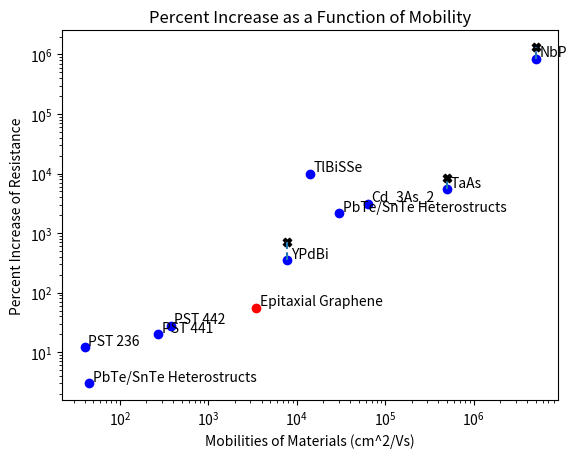
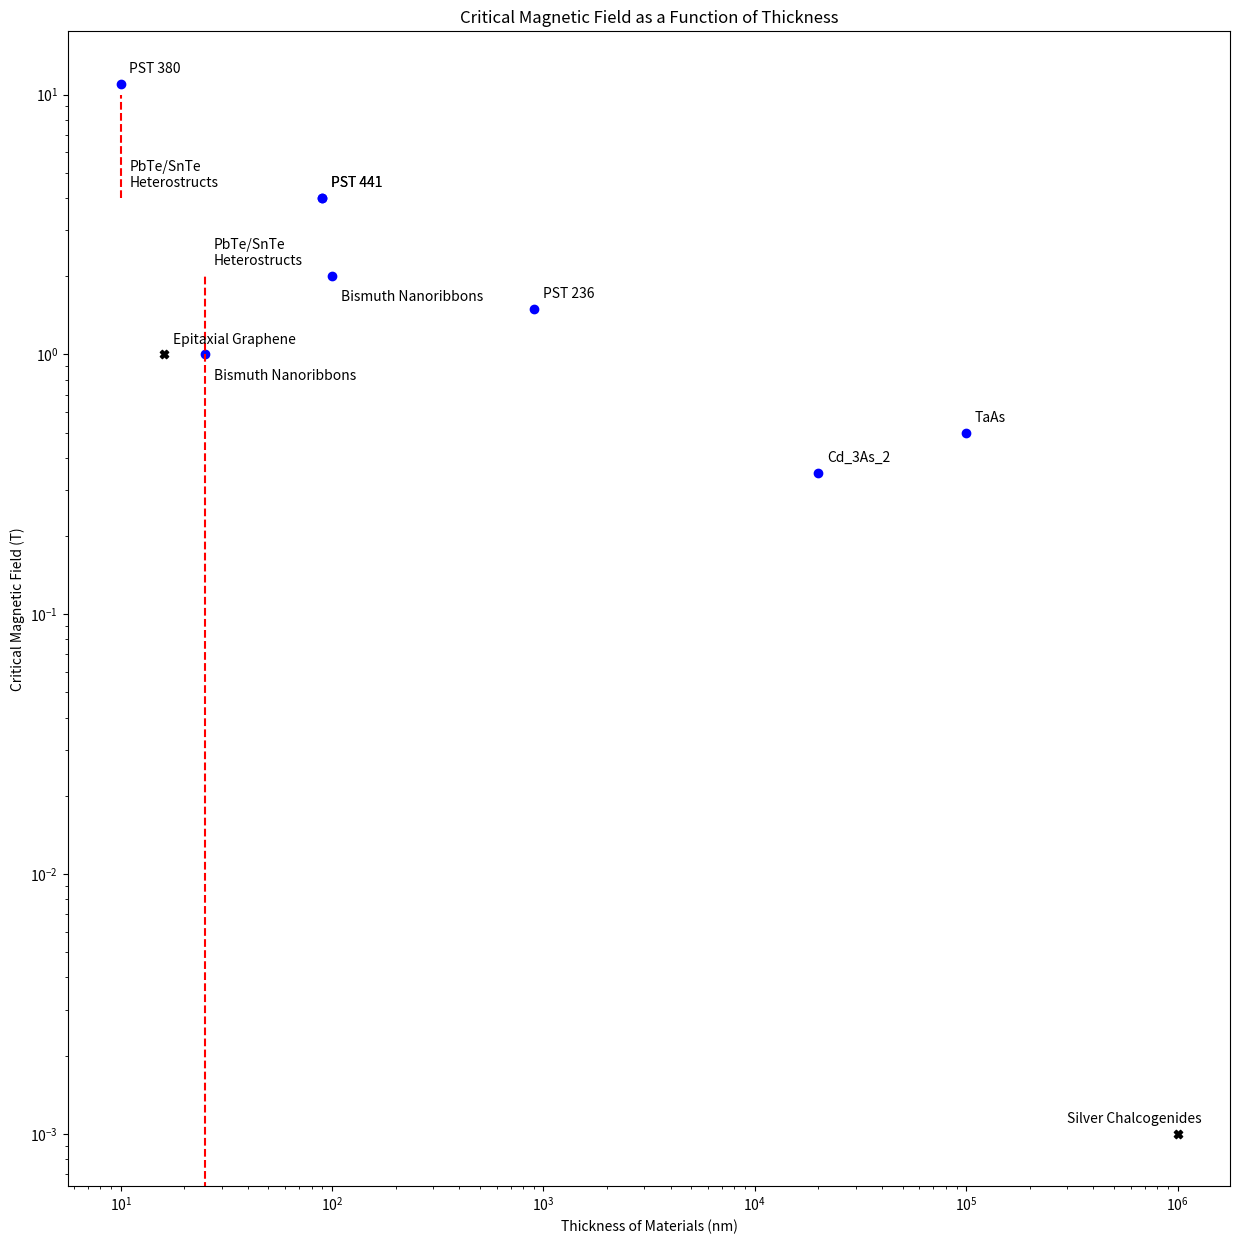
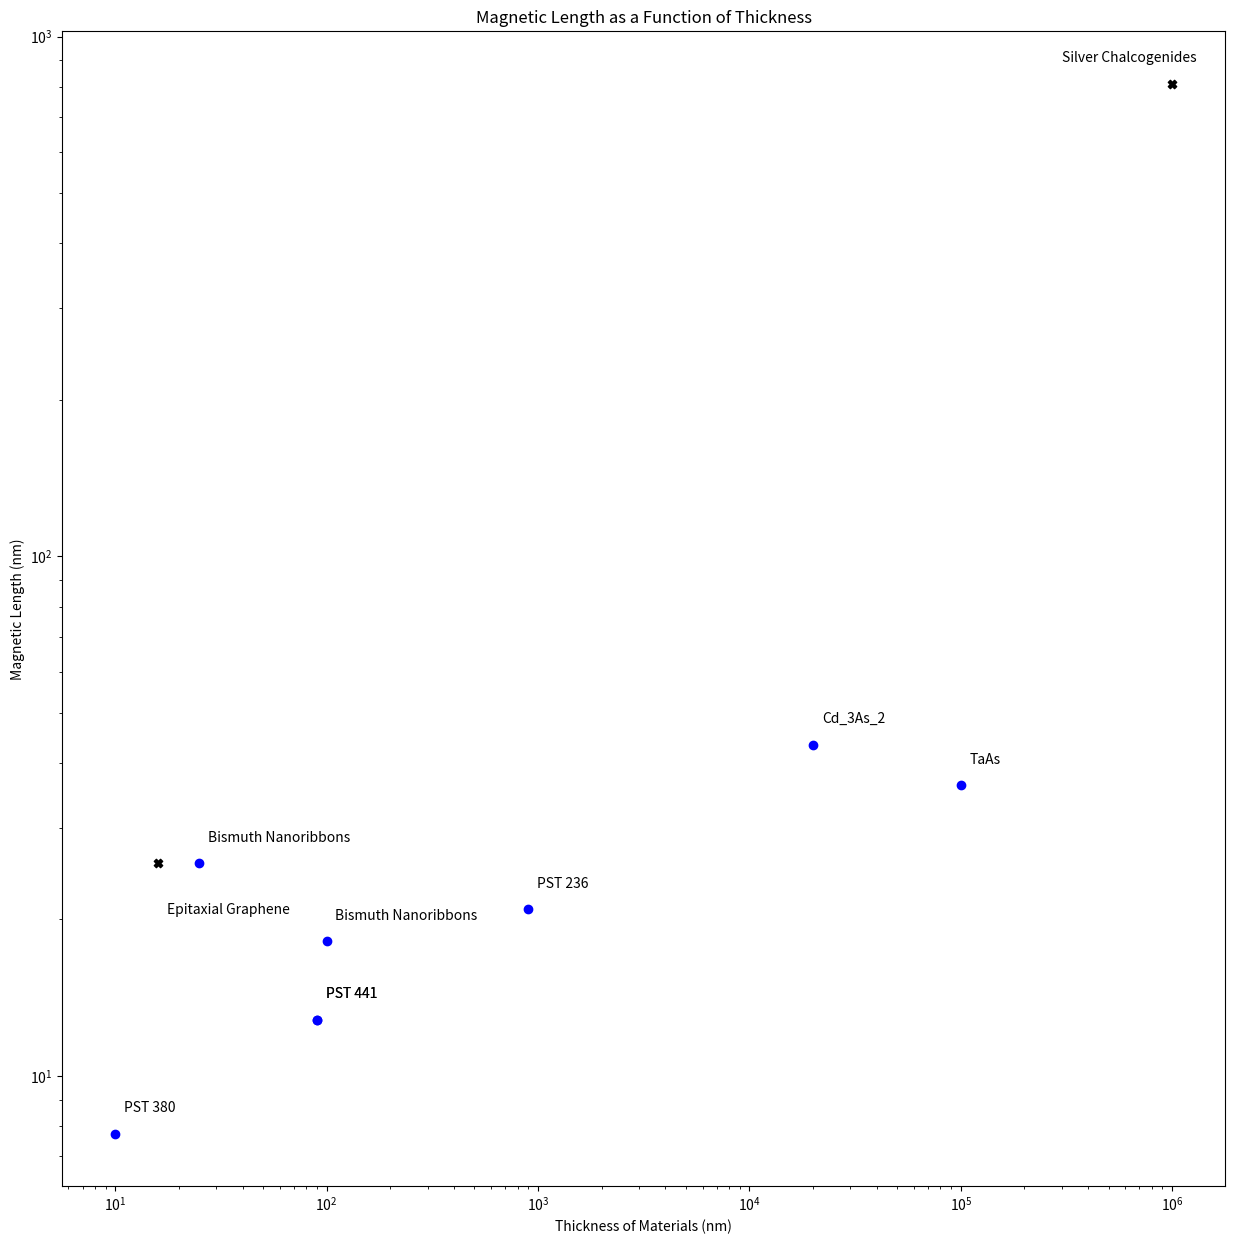
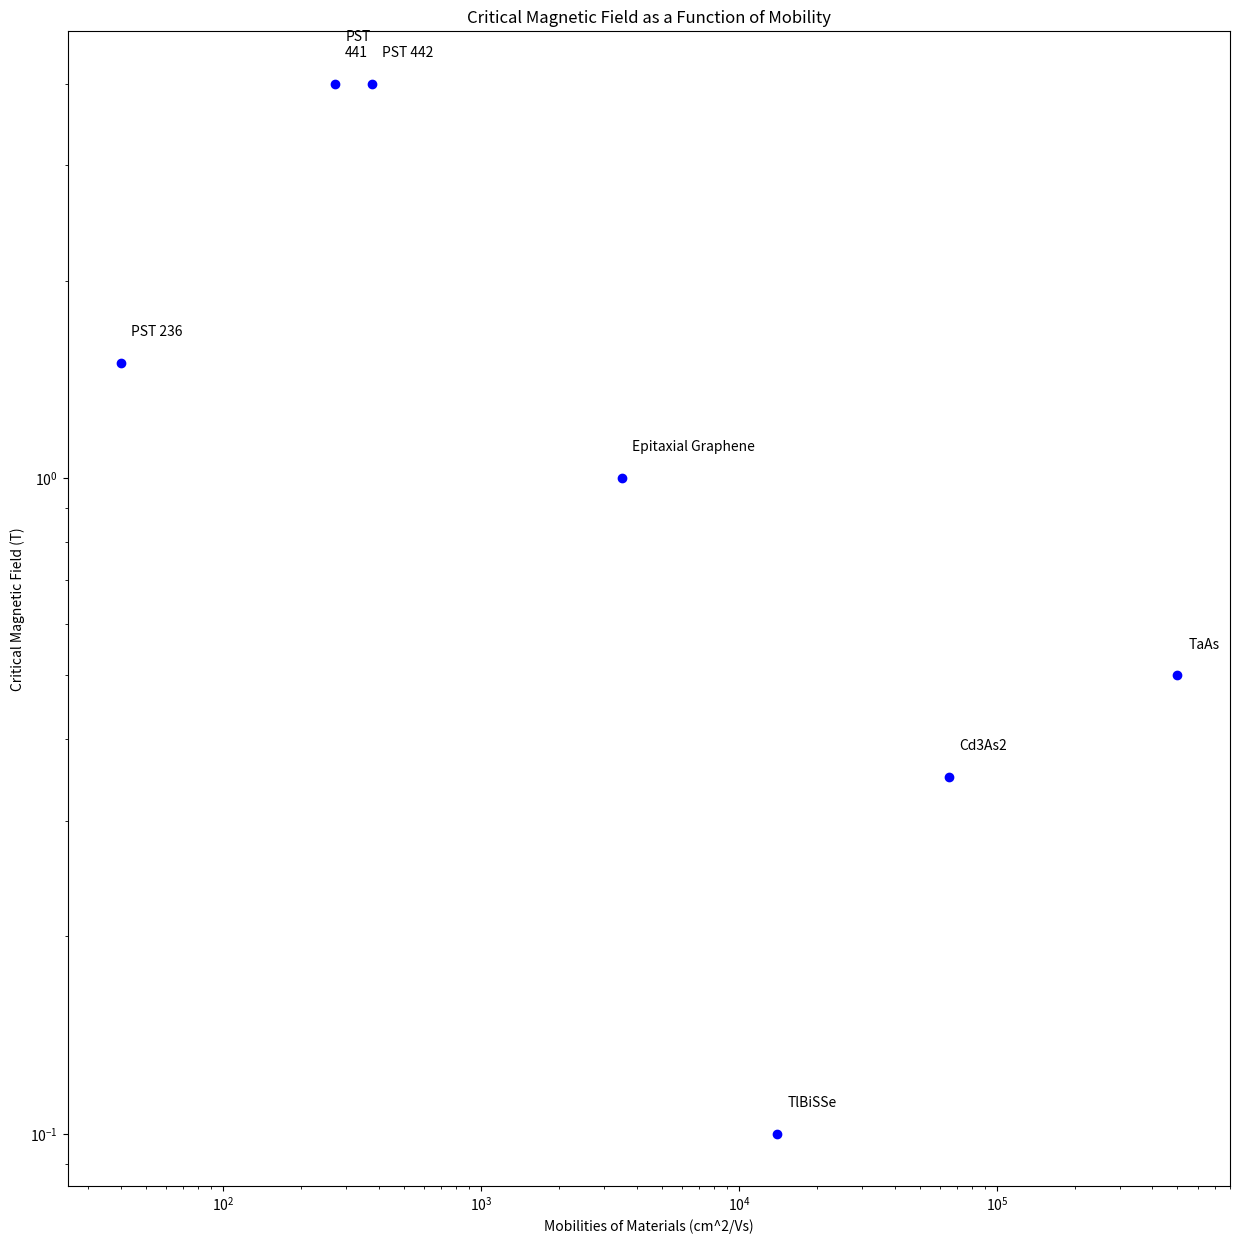
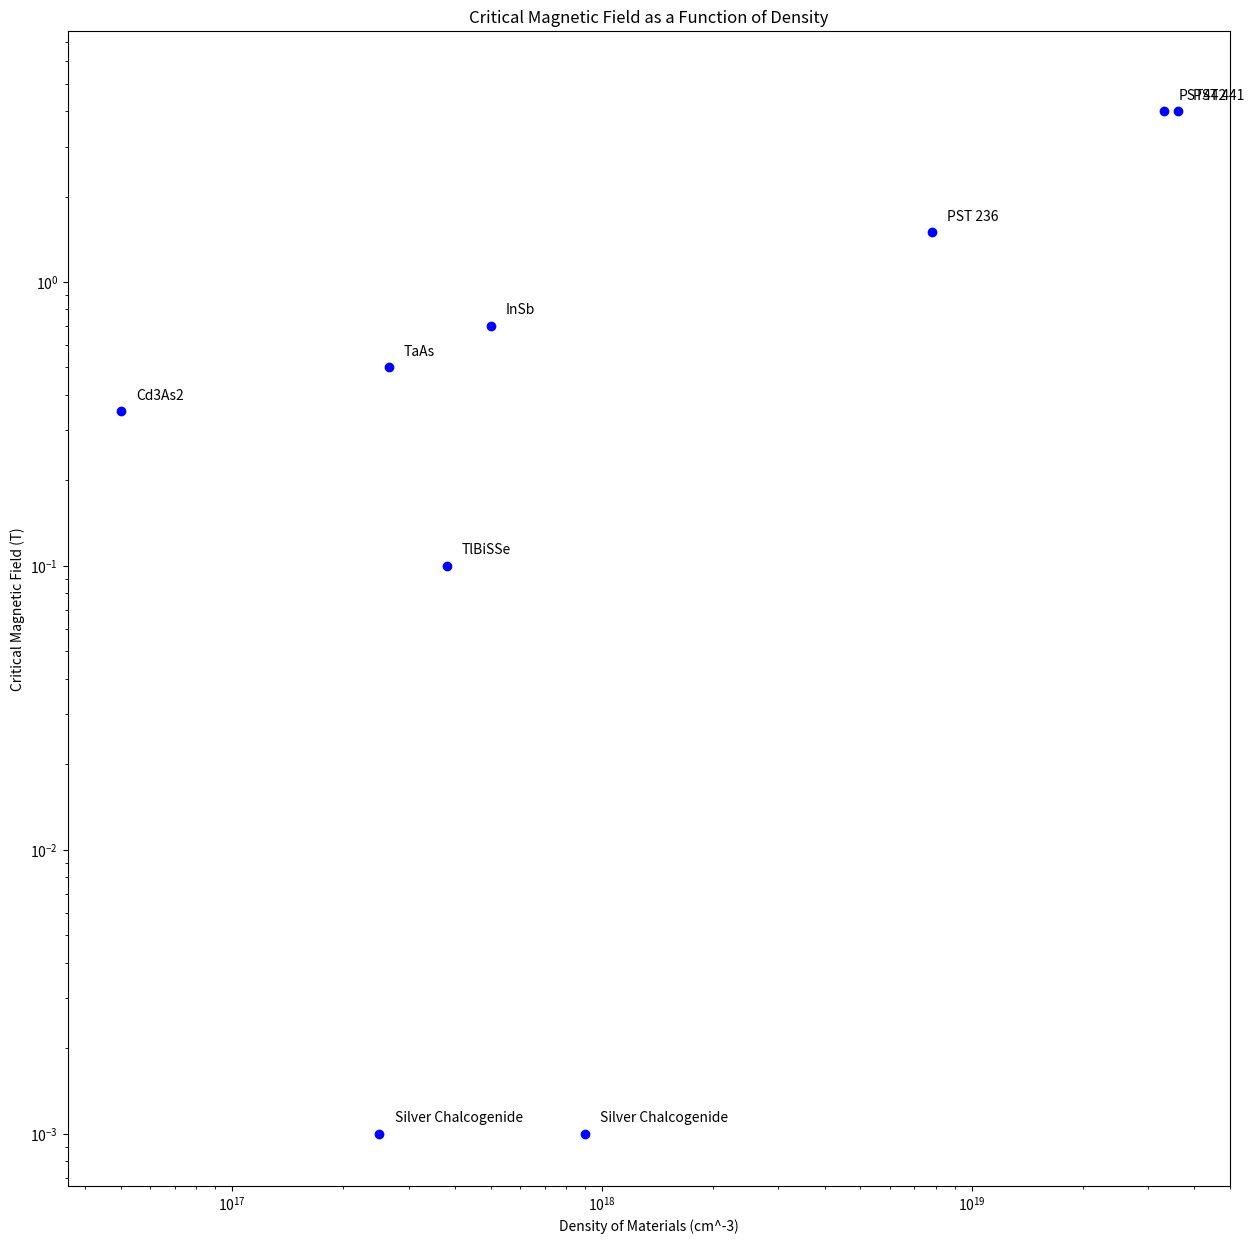

These charts were generated, in order, by the following Python code:
import matplotlib.pyplot as plt
import numpy as np


Materials = [r'Cd_3As_2', r'YPdBi', r'NbP', 'PbTe/SnTe Heterostructs', 'PbTe/SnTe Heterostructs', r'TlBiSSe', 'TaAs',
             'PST 236', 'PST 441', 'PST 442', 'Epitaxial Graphene']
LMRPercentIncrease = [3100, 350, 850000, 2150, 3, 10000, 5400, 12, 20, 28]
Mobilities = [64000, 7800, 5000000, 30000, 45, 14000, 500000, 40, 270, 376]
LMRUnextrapolated = [350, 850000, 5400]
LMRExtrapolated = [700, 1322222, 8400]
MobilitiesExtrapolated = [7800, 5000000, 500000]
LMRDisorder = [55]
MobilitiesDisorder = [3500]

plt.scatter(Mobilities, LMRPercentIncrease, c='b', marker='o')
plt.scatter(MobilitiesDisorder, LMRDisorder, c='r', marker='o')
plt.scatter(MobilitiesExtrapolated, LMRExtrapolated, c='k', marker='X')
plt.vlines(MobilitiesExtrapolated, LMRUnextrapolated, LMRExtrapolated, linestyles='--')
for indx in range(len(LMRPercentIncrease)):
    plt.text(1.1*Mobilities[indx], 1.1*LMRPercentIncrease[indx], Materials[indx])
plt.text(1.1*MobilitiesDisorder[0], 1.1*LMRDisorder[0], Materials[-1])
plt.xlabel(r'Mobilities of Materials (cm^2/Vs)')
plt.ylabel(r'Percent Increase of Resistance')
plt.title('Percent Increase as a Function of Mobility')
plt.yscale('log')
plt.xscale('log')
plt.show()

Materials = [r'Cd_3As_2', 'PST 236', 'PST 441', 'PST 441', 'PST 380', 'Bismuth Nanoribbons',
             'Bismuth Nanoribbons', 'TaAs', 'PbTe/SnTe\nHeterostructs']
CriticalBField = [0.35, 1.5, 4, 4, 11, 2, 1, 0.5] # , 0.001
Thickness = [20000, 900, 90, 90, 10, 100, 25, 100000] # , 1000000
CBFieldRanges = [2, 4]
Thicknesses = [25, 10]

plt.figure(figsize=(15, 15))
plt.scatter(Thickness, CriticalBField, c='b', marker='o')
plt.vlines(Thicknesses, [0, CBFieldRanges[1]], [CBFieldRanges[0], 10], colors='r', linestyles='--')
plt.scatter([1000000, 16], [0.001, 1], c='k', marker='X')
plt.vlines(1000000, 1.1*0.001, 0.1, colors='w', linestyles='--')
plt.text(300000, 1.1*0.001, 'Silver Chalcogenides')
plt.text(1.1*16, 1.1, 'Epitaxial Graphene')
for indx in range(len(CBFieldRanges)):
    plt.text(1.1*Thicknesses[indx], 1.1*CBFieldRanges[indx], Materials[-1])
for indx in range(len(CriticalBField)):
    if Materials[indx] == 'Bismuth Nanoribbons':
        plt.text(1.1 * Thickness[indx], 0.8 * CriticalBField[indx], Materials[indx])
    else:
        plt.text(1.1*Thickness[indx], 1.1*CriticalBField[indx], Materials[indx])
plt.xlabel(r'Thickness of Materials (nm)')
plt.ylabel(r'Critical Magnetic Field (T)')
plt.title('Critical Magnetic Field as a Function of Thickness')
plt.yscale('log')
plt.xscale('log')
plt.show()

hbar = 1.055E-34
echarge = 1.602E-19
maglengths = np.sqrt(hbar/(echarge*np.array(CriticalBField)))*1E9
disorders = [0.001, 1]
disordermaglentghs = np.sqrt(hbar/(echarge*np.array(disorders)))*1E9

plt.figure(figsize=(15, 15))
plt.scatter(Thickness, maglengths, c='b', marker='o')
plt.scatter([1000000, 16], disordermaglentghs, c='k', marker='X')
plt.text(300000, 1.1*disordermaglentghs[0], 'Silver Chalcogenides')
plt.text(1.1*16, 0.8*disordermaglentghs[1], 'Epitaxial Graphene')
for indx in range(len(maglengths)):
    plt.text(1.1*Thickness[indx], 1.1*maglengths[indx], Materials[indx])
plt.xlabel(r'Thickness of Materials (nm)')
plt.ylabel(r'Magnetic Length (nm)')
plt.title('Magnetic Length as a Function of Thickness')
plt.yscale('log')
plt.xscale('log')
plt.show()

Materials = ['Cd3As2', 'TlBiSSe', 'Epitaxial Graphene', 'TaAs', 'PST\n441', 'PST 236', 'PST 442']
CriticalBField = [0.35, 0.1, 1, 0.5, 4, 1.5, 4]
Mobility = [65000, 14000, 3500, 500000, 270, 40, 376]

plt.figure(figsize=(15, 15))
plt.scatter(Mobility, CriticalBField, c='b', marker='o')
for indx in range(len(CriticalBField)):
    plt.text(1.1*Mobility[indx], 1.1*CriticalBField[indx], Materials[indx])
plt.xlabel(r'Mobilities of Materials (cm^2/Vs)')
plt.ylabel(r'Critical Magnetic Field (T)')
plt.title('Critical Magnetic Field as a Function of Mobility')
plt.yscale('log')
plt.xscale('log')
plt.show()

Materials = ['Cd3As2', 'TlBiSSe', 'InSb', 'TaAs', 'Silver Chalcogenide', 'Silver Chalcogenide',
             'PST 236', 'PST 441', 'PST442']
CriticalBField = [0.35, 0.1, 0.7, 0.5, 0.001, 0.001, 1.5, 4, 4]
Density = [5E16, 3.8E17, 5E17, 2.65E17, 2.5E17, 9E17, 7.8E18, 3.6E19, 3.3E19]

plt.figure(figsize=(15, 15))
plt.scatter(Density, CriticalBField, c='b', marker='o')
plt.vlines(1E17, 0, 5, colors='w')
for indx in range(len(CriticalBField)):
    plt.text(1.1*Density[indx], 1.1*CriticalBField[indx], Materials[indx])
plt.xlabel(r'Density of Materials (cm^-3)')
plt.ylabel(r'Critical Magnetic Field (T)')
plt.title('Critical Magnetic Field as a Function of Density')
plt.yscale('log')
plt.xscale('log')
plt.show()
